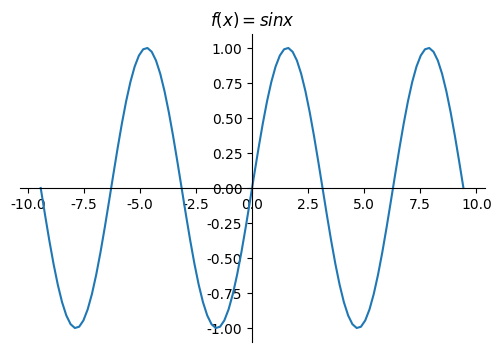

The matplotlib source for this figure:
import matplotlib.pyplot as plt
import numpy as np 
fig = plt.figure(figsize=(6, 4))
ax1 = fig.add_subplot(111)
x = np.linspace(-3 * np.pi, 3 * np.pi, 100)
y = np.sin(x)
plt.rcParams['font.sans-serif']=['SimHei'] 
plt.rcParams['axes.unicode_minus']=False 
plt.title(r'$f(x)=sin x$') 
ax1.spines['right'].set_color('none')
ax1.spines['top'].set_color('none')
ax1.xaxis.set_ticks_position('bottom')
ax1.spines['bottom'].set_position(('data', 0))
ax1.yaxis.set_ticks_position('left')
ax1.spines['left'].set_position(('data',0))
plt.plot(x, y)
plt.show()

